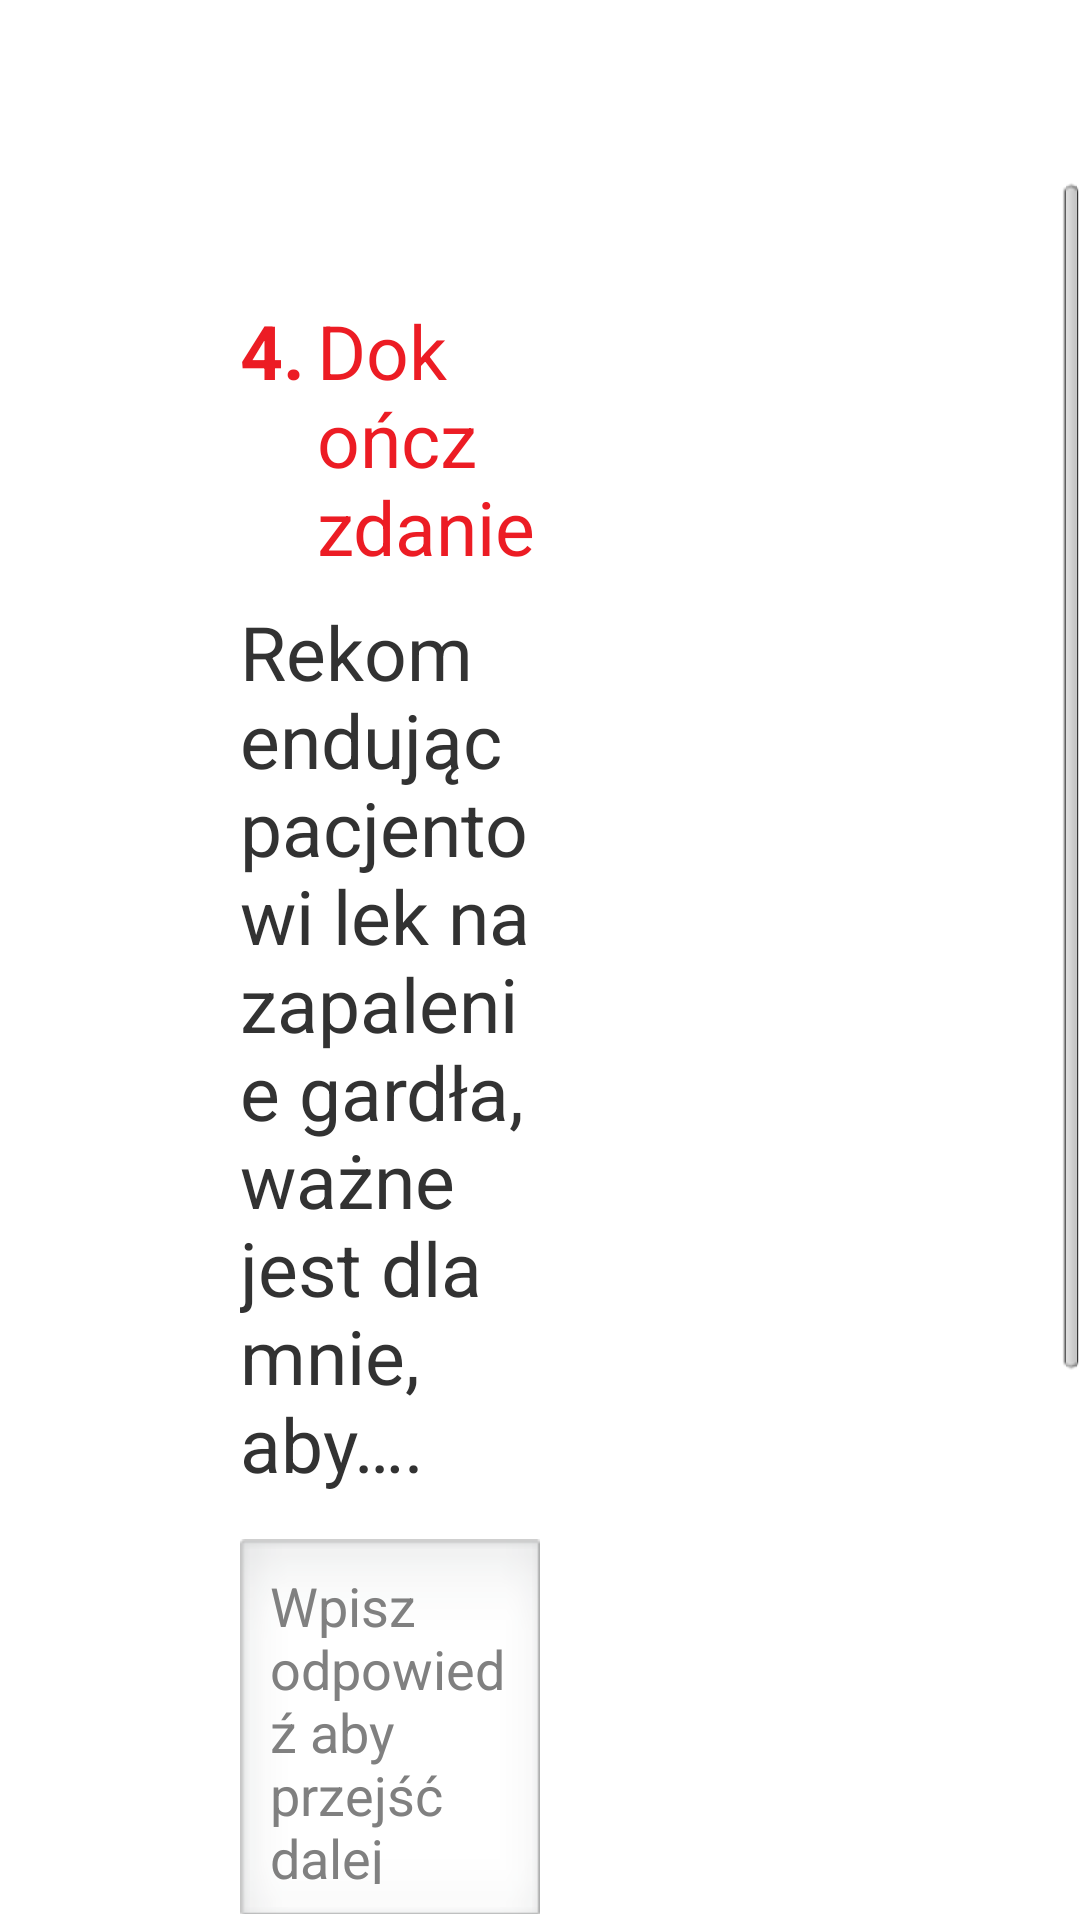

Write the Android layout XML for this screen, with the resource values it uses.
<!-- AndroidManifest.xml: application theme android:Theme.Light.NoTitleBar.Fullscreen -->
<!-- res/layout/question_4_layout.xml -->
<?xml version="1.0" encoding="utf-8"?>
<ScrollView xmlns:android="http://schemas.android.com/apk/res/android"
    android:layout_width="match_parent"
    android:layout_height="match_parent"
    android:paddingTop="60dp"

    >

    <RelativeLayout
        android:layout_width="match_parent"


        android:layout_height="wrap_content"

        android:layout_marginLeft="@dimen/question_margin_left"
        android:layout_marginRight="180dp"
        android:layout_gravity="top"


        android:paddingTop="@dimen/question_margin_top"
        >

        <LinearLayout
            android:id="@+id/header"
            android:layout_width="wrap_content"
            android:layout_height="wrap_content"

            android:orientation="horizontal"
            android:layout_marginBottom="8dp">

            <TextView
                android:id="@+id/question_number"
                android:layout_marginRight="4dp"
                android:layout_width="wrap_content"
                android:layout_height="wrap_content"
                android:text="4."
                android:textStyle="bold"
                android:textColor="#ec1c24"
                android:textSize="25sp"/>
            <TextView
                android:layout_width="wrap_content"
                android:layout_height="wrap_content"
                android:text="Dokończ zdanie"
                android:textColor="#ec1c24"
                android:textSize="25sp"/>
        </LinearLayout>

        <TextView

            android:layout_below="@+id/header"

            android:id="@+id/question_text"
            android:layout_width="match_parent"
            android:layout_height="wrap_content"
            android:textSize="25sp"

            android:text="Rekomendując pacjentowi lek na zapalenie gardła, ważne jest dla mnie, aby…."/>

        <EditText

            android:layout_below="@+id/question_text"
            android:background="@drawable/text_bg"
            android:layout_marginTop="@dimen/question_dividet_top"
            android:id="@+id/answer_text"
            android:layout_width="match_parent"
            android:layout_height="125dp"

            android:hint="Wpisz odpowiedź aby przejść dalej"
            android:padding="10dp"
            android:gravity="top"

            android:inputType="textMultiLine"


            />

        <Button
            android:id="@+id/next_button"
            android:enabled="false"

            android:layout_width="wrap_content"
            android:layout_height="wrap_content"
            android:text="Przejdź dalej"
            android:textAllCaps="true"
            android:textColor="@android:color/white"
            android:background="@drawable/button_bacground"
            android:textSize="18sp"
            android:paddingLeft="70dp"
            android:paddingRight="70dp"
            android:layout_marginTop="20dp"


            android:layout_below="@+id/answer_text"
            />
    </RelativeLayout>
</ScrollView>
<!-- resources referenced by this layout -->
<resources>
  <dimen name="question_dividet_top">15dp</dimen>
  <dimen name="question_margin_left">80dp</dimen>
  <dimen name="question_margin_top">40dp</dimen>
  <!-- drawable button_bacground (drawable) -->
  <selector xmlns:android="http://schemas.android.com/apk/res/android">
      <item android:drawable="@drawable/button_bg_selected"
          android:state_pressed="true" android:state_enabled="true" />
  
      <item android:drawable="@drawable/button_bg" android:state_enabled="true" />
      <item android:drawable="@drawable/button_bg_disabled" android:state_enabled="false" />
  </selector>
</resources>
